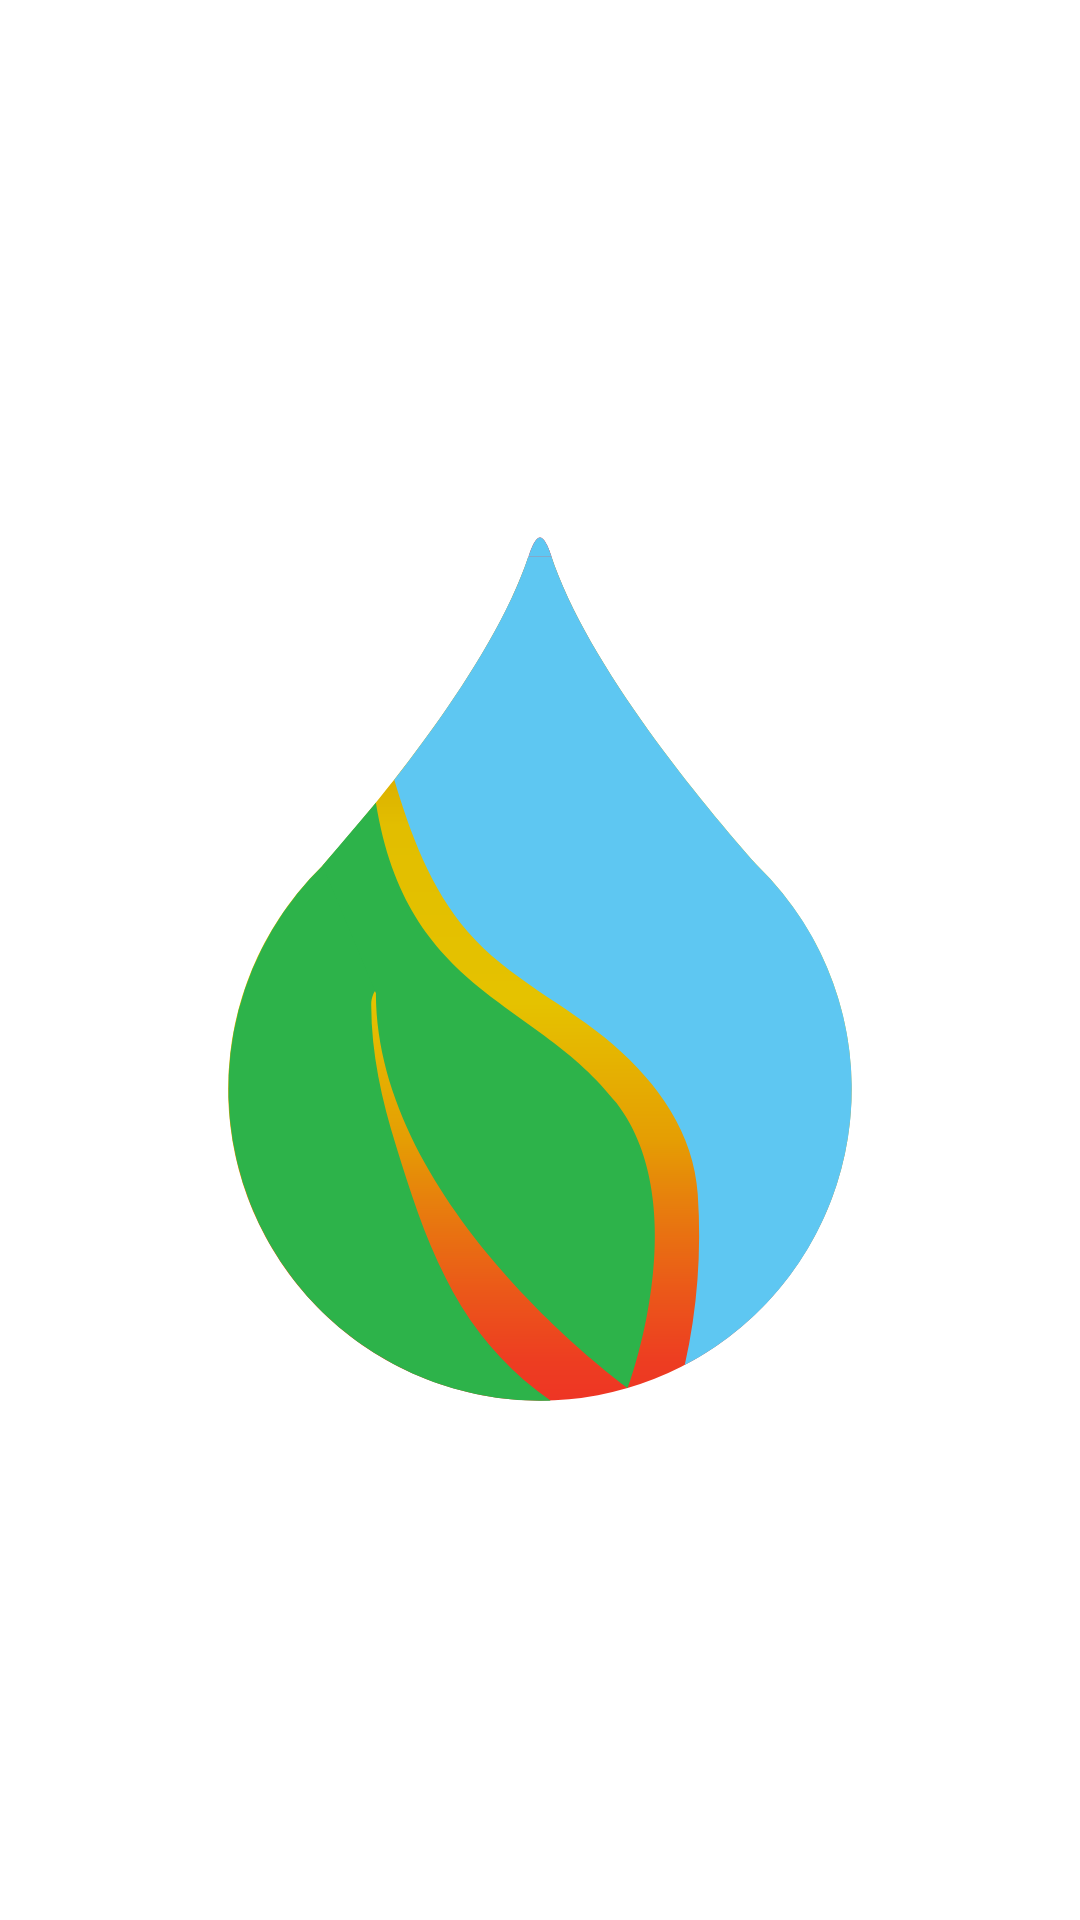

The Android layout XML behind this screen, and the referenced resources:
<!-- AndroidManifest.xml: fallback theme Theme.MaterialComponents.DayNight.NoActionBar -->
<!-- res/layout/home_fragment.xml -->
<?xml version="1.0" encoding="utf-8"?>
<android.support.constraint.ConstraintLayout xmlns:android="http://schemas.android.com/apk/res/android"
    xmlns:app="http://schemas.android.com/apk/res-auto"
    xmlns:tools="http://schemas.android.com/tools"
    android:id="@+id/home_page"
    android:layout_width="match_parent"
    android:layout_height="match_parent"
    tools:context=".presentation.fragments.SongListFragment">

    <ImageView
        android:id="@+id/imageView"
        android:layout_width="0dp"
        android:layout_height="0dp"
        android:layout_marginBottom="8dp"
        android:layout_marginEnd="8dp"
        android:layout_marginStart="8dp"
        android:layout_marginTop="8dp"
        android:src="@drawable/ic_theelement_vector"
        app:layout_constraintBottom_toBottomOf="parent"
        app:layout_constraintEnd_toEndOf="parent"
        app:layout_constraintStart_toStartOf="parent"
        app:layout_constraintTop_toTopOf="parent" />


</android.support.constraint.ConstraintLayout>
<!-- resources referenced by this layout -->
<resources>
  <!-- drawable ic_theelement_vector: vector/xml drawable (drawable, 3372 chars, omitted) -->
</resources>
